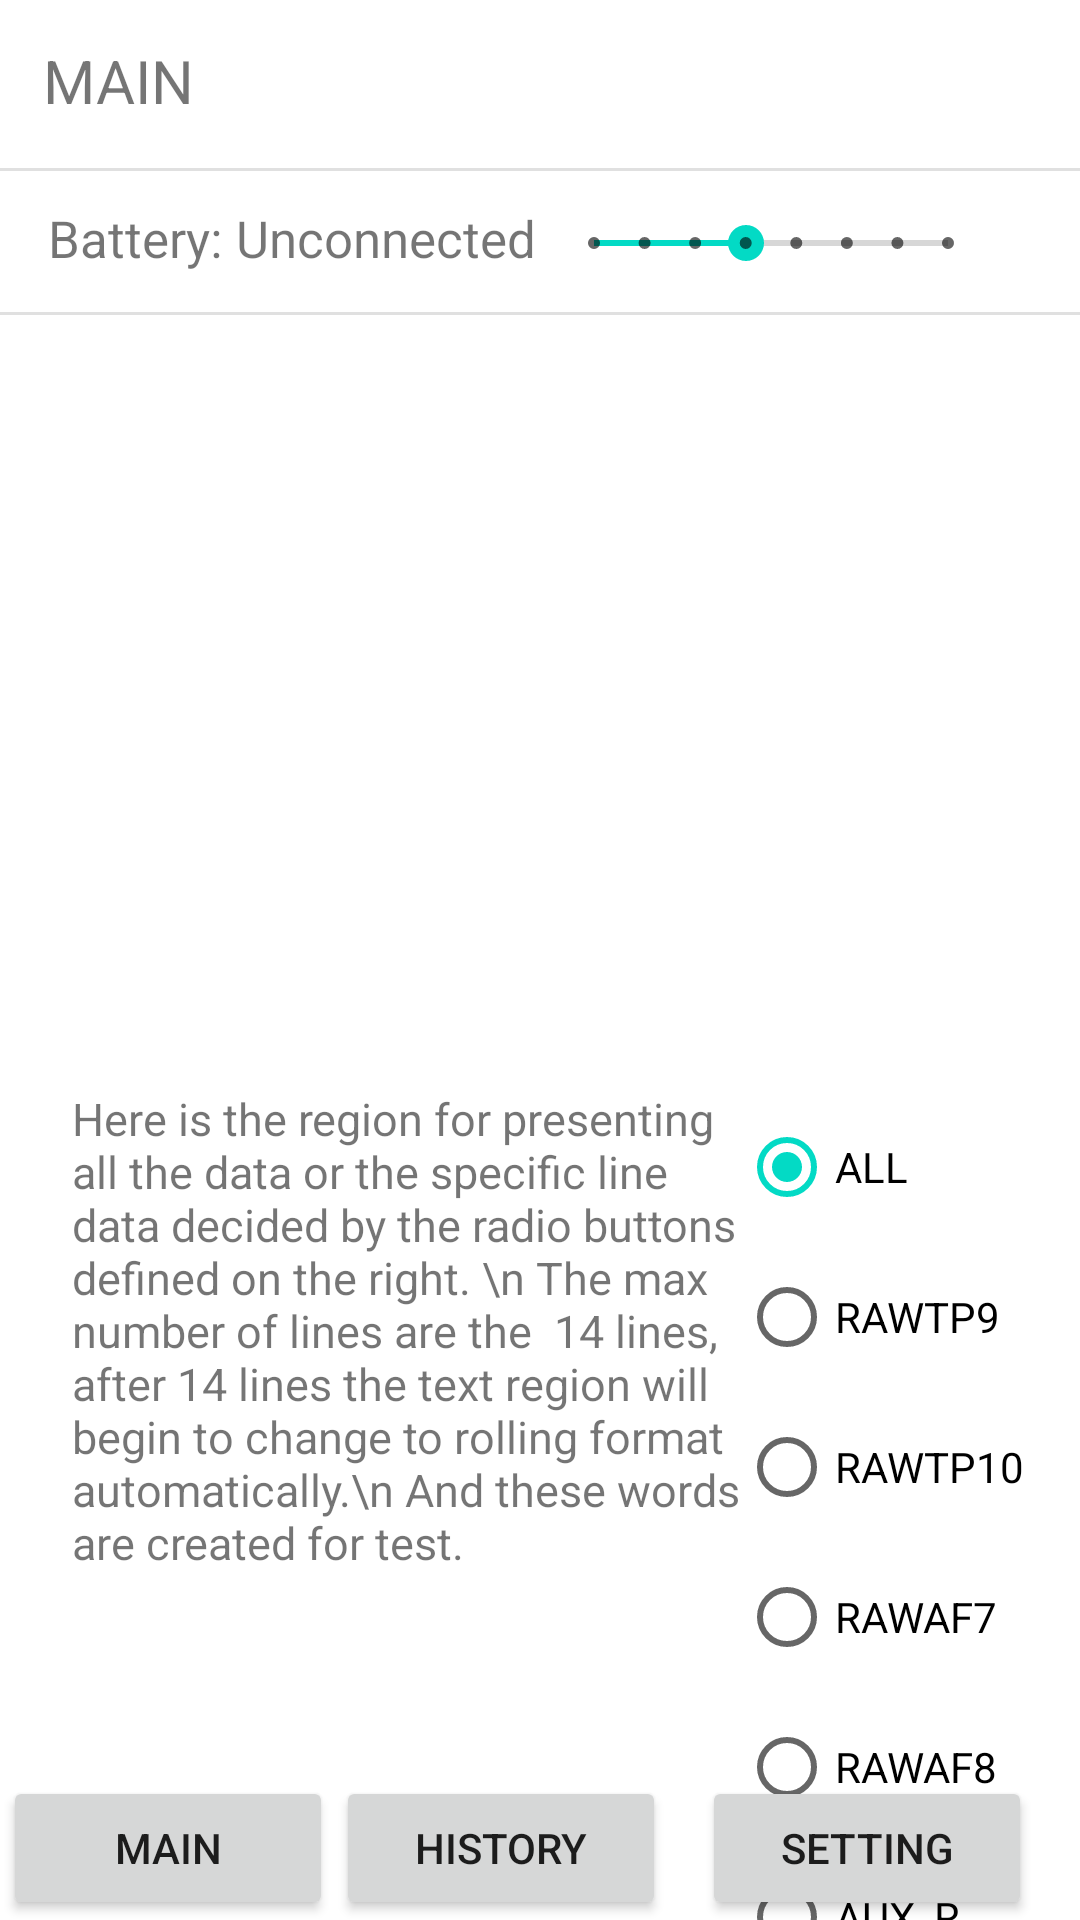

Reconstruct the res/layout file that produces this screen, plus the resources it refers to.
<!-- AndroidManifest.xml: application theme Theme.BrainWaveVer02 -->
<!-- res/layout/activity_main.xml -->
<?xml version="1.0" encoding="utf-8"?>
<androidx.constraintlayout.widget.ConstraintLayout xmlns:android="http://schemas.android.com/apk/res/android"
    xmlns:app="http://schemas.android.com/apk/res-auto"
    xmlns:tools="http://schemas.android.com/tools"
    android:layout_width="match_parent"
    android:layout_height="match_parent"
    tools:context=".MainActivity">


    <TextView
        android:layout_width="wrap_content"
        android:layout_height="wrap_content"
        app:layout_constraintBottom_toBottomOf="parent"
        app:layout_constraintEnd_toEndOf="parent"
        app:layout_constraintHorizontal_bias="0.046"
        app:layout_constraintStart_toStartOf="parent"
        app:layout_constraintTop_toTopOf="parent"
        app:layout_constraintVertical_bias="0.022"
        android:textSize="20dp"
        android:text="MAIN"
        />

    <Button
        android:id="@+id/change_to_main"
        android:layout_width="110dp"
        android:layout_height="wrap_content"
        android:layout_row="3"
        android:layout_column="0"
        android:layout_gravity="bottom"
        android:layout_weight="1"
        android:text="Main"
        app:layout_constraintBottom_toBottomOf="parent"
        app:layout_constraintEnd_toStartOf="@+id/change_to_history"
        app:layout_constraintStart_toStartOf="parent" />

    <Button
        android:id="@+id/change_to_history"
        android:layout_width="110dp"
        android:layout_height="wrap_content"
        android:layout_row="3"
        android:layout_column="1"
        android:layout_gravity="bottom"
        android:layout_marginEnd="12dp"
        android:layout_weight="1"
        android:text="History"
        app:layout_constraintBottom_toBottomOf="parent"
        app:layout_constraintEnd_toStartOf="@+id/change_to_setting" />

    <Button
        android:id="@+id/change_to_setting"
        android:layout_width="110dp"
        android:layout_height="wrap_content"
        android:layout_row="3"
        android:layout_column="2"
        android:layout_gravity="bottom"
        android:layout_marginEnd="16dp"
        android:layout_weight="1"
        android:text="Setting"
        app:layout_constraintBottom_toBottomOf="parent"
        app:layout_constraintEnd_toEndOf="parent" />


    <TextView
        android:id="@+id/textView"
        android:layout_width="wrap_content"
        android:layout_height="wrap_content"
        android:layout_marginStart="16dp"
        android:layout_marginTop="68dp"
        android:textSize="17dp"
        android:text="Battery: "
        app:layout_constraintStart_toStartOf="parent"
        app:layout_constraintTop_toTopOf="parent" />
    <TextView
        android:id="@+id/textView2"
        android:layout_width="wrap_content"
        android:layout_height="wrap_content"
        android:layout_marginTop="68dp"
        android:textSize="17dp"
        android:text="Unconnected"
        app:layout_constraintStart_toEndOf="@+id/textView"
        app:layout_constraintTop_toTopOf="parent" />

    <SeekBar
        android:id="@+id/seekBar2"
        style="@style/Widget.AppCompat.SeekBar.Discrete"
        android:layout_width="150dp"
        android:layout_height="wrap_content"
        android:layout_marginTop="72dp"
        android:layout_marginEnd="28dp"
        android:max="7"
        android:progress="3"
        app:layout_constraintEnd_toEndOf="parent"
        app:layout_constraintTop_toTopOf="parent" />



    <View
        android:id="@+id/divider"
        android:layout_width="409dp"
        android:layout_height="1dp"
        android:layout_marginTop="56dp"
        android:background="?android:attr/listDivider"
        app:layout_constraintEnd_toEndOf="parent"
        app:layout_constraintStart_toStartOf="parent"
        app:layout_constraintTop_toTopOf="parent" />

    <View
        android:id="@+id/divider2"
        android:layout_width="409dp"
        android:layout_height="1dp"
        android:layout_marginTop="104dp"
        android:background="?android:attr/listDivider"
        app:layout_constraintEnd_toEndOf="parent"
        app:layout_constraintStart_toStartOf="parent"
        app:layout_constraintTop_toTopOf="parent" />

    <RadioGroup
        android:id="@+id/rdgroup"
        android:layout_width="100dp"
        android:layout_height="350dp"
        android:layout_marginTop="364dp"
        android:orientation="vertical"
        app:layout_constraintEnd_toEndOf="parent"
        app:layout_constraintHorizontal_bias="0.948"
        app:layout_constraintStart_toStartOf="parent"
        app:layout_constraintTop_toTopOf="parent">


        <RadioButton
            android:id="@+id/ALL"
            android:layout_width="100dp"
            android:layout_height="50dp"
            android:checked="true"
            android:text="ALL" />

        <RadioButton
            android:id="@+id/RAWTP9"
            android:layout_width="100dp"
            android:layout_height="50dp"
            android:text="RAWTP9" />

        <RadioButton
            android:id="@+id/RAWTP10"
            android:layout_width="100dp"
            android:layout_height="50dp"
            android:text="RAWTP10" />

        <RadioButton
            android:id="@+id/RAWAF7"
            android:layout_width="100dp"
            android:layout_height="50dp"
            android:text="RAWAF7" />

        <RadioButton
            android:id="@+id/RAWAF8"
            android:layout_width="100dp"
            android:layout_height="50dp"
            android:text="RAWAF8" />

        <RadioButton
            android:id="@+id/AUX_R"
            android:layout_width="100dp"
            android:layout_height="50dp"
            android:text="AUX_R" />

    </RadioGroup>

    <TextView
        android:id="@+id/value_of_data"
        android:layout_width="236dp"
        android:layout_height="288dp"
        android:layout_marginStart="24dp"
        android:layout_marginTop="272dp"
        android:ellipsize="marquee"
        android:scrollbars="vertical"
        android:text="Here is the region for presenting all the data or the
specific line data decided by the radio buttons defined on the right. \n
The max number of lines are the  14 lines, after 14 lines the text region will
begin to change to rolling format automatically.\n
And these words are created for test."
        android:textSize="15dp"
        app:layout_constraintStart_toStartOf="parent"
        app:layout_constraintTop_toBottomOf="@+id/textView2" />


</androidx.constraintlayout.widget.ConstraintLayout>
<!-- resources referenced by this layout -->
<resources>
  <style name="Theme.BrainWaveVer02" parent="Theme.MaterialComponents.DayNight.DarkActionBar">
          
          <item name="colorPrimary">@color/purple_500</item>
          <item name="colorPrimaryVariant">@color/purple_700</item>
          <item name="colorOnPrimary">@color/white</item>
          
          <item name="colorSecondary">@color/teal_200</item>
          <item name="colorSecondaryVariant">@color/teal_700</item>
          <item name="colorOnSecondary">@color/black</item>
          
          <item name="android:statusBarColor">?attr/colorPrimaryVariant</item>
          
      </style>
  <!-- not gathered from this repository: default colours our renderer supplied (Android Studio template values) -->
  <color name="purple_500">#FF6200EE</color>
  <color name="purple_700">#FF3700B3</color>
  <color name="teal_200">#FF03DAC5</color>
  <color name="teal_700">#FF018786</color>
  <color name="black">#FF000000</color>
  <color name="white">#FFFFFFFF</color>
</resources>
